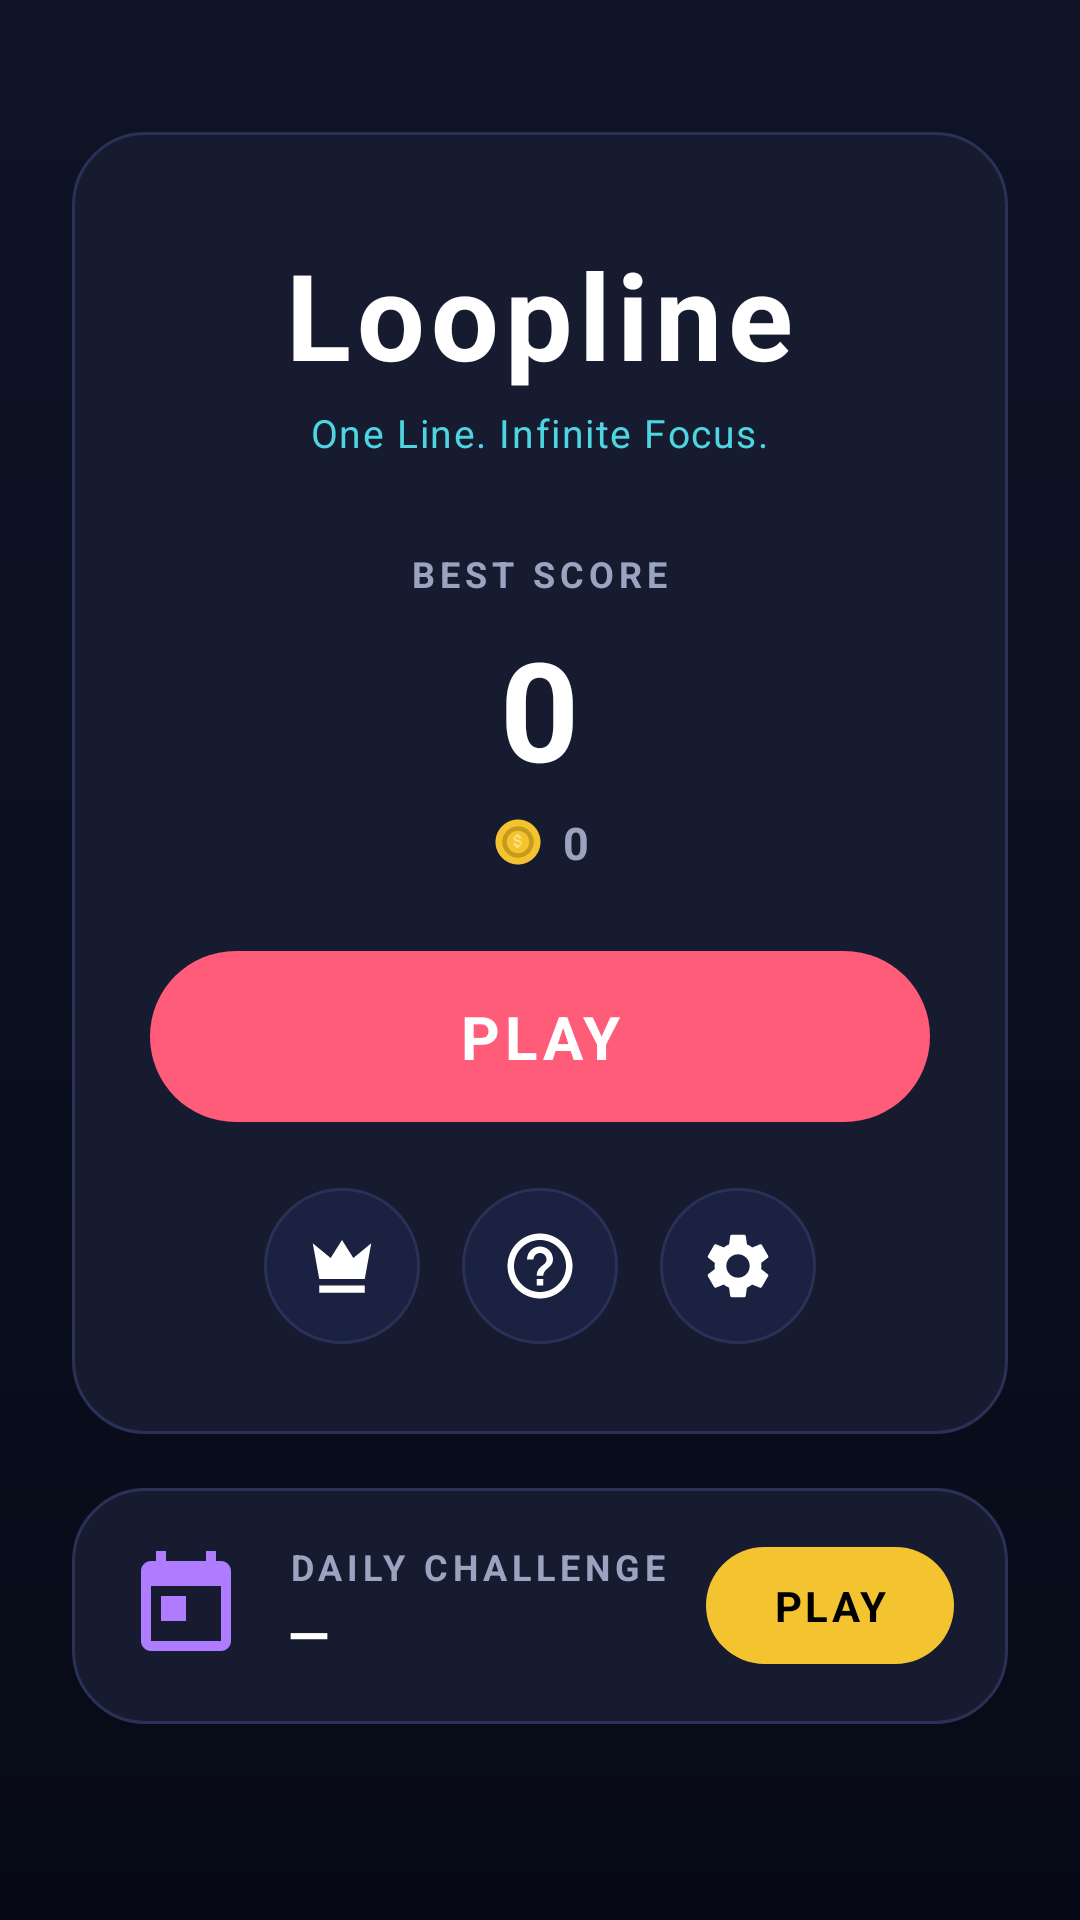

Write the Android layout XML for this screen, with the resource values it uses.
<!-- AndroidManifest.xml: application theme Theme.Loopline -->
<!-- res/layout/activity_main.xml -->
<?xml version="1.0" encoding="utf-8"?>
<ScrollView xmlns:android="http://schemas.android.com/apk/res/android"
    android:layout_width="match_parent"
    android:layout_height="match_parent"
    android:fillViewport="true">

    <LinearLayout
        android:layout_width="match_parent"
        android:layout_height="wrap_content"
        android:orientation="vertical"
        android:gravity="center_horizontal"
        android:padding="24dp">

        <View
            android:layout_width="0dp"
            android:layout_height="20dp" />

        
        <LinearLayout
            android:layout_width="match_parent"
            android:layout_height="wrap_content"
            android:orientation="vertical"
            android:gravity="center_horizontal"
            android:background="@drawable/bg_panel"
            android:paddingTop="34dp"
            android:paddingBottom="30dp"
            android:paddingStart="26dp"
            android:paddingEnd="26dp">

            <TextView
                android:layout_width="wrap_content"
                android:layout_height="wrap_content"
                android:text="@string/app_name"
                android:textColor="@color/text_primary"
                android:textSize="40sp"
                android:textStyle="bold"
                android:letterSpacing="0.05" />

            <TextView
                android:layout_width="wrap_content"
                android:layout_height="wrap_content"
                android:layout_marginTop="4dp"
                android:text="@string/tagline"
                android:textColor="@color/accent_teal"
                android:textSize="13sp"
                android:letterSpacing="0.04" />

            <TextView
                android:layout_width="wrap_content"
                android:layout_height="wrap_content"
                android:layout_marginTop="30dp"
                android:text="@string/best_score"
                style="@style/Label.Caption" />

            <LinearLayout
                android:layout_width="wrap_content"
                android:layout_height="wrap_content"
                android:layout_marginTop="6dp"
                android:gravity="center_vertical"
                android:orientation="horizontal">

                <TextView
                    android:id="@+id/tvBest"
                    android:layout_width="wrap_content"
                    android:layout_height="wrap_content"
                    android:text="0"
                    android:textColor="@color/text_primary"
                    android:textSize="46sp"
                    android:textStyle="bold" />
            </LinearLayout>

            <LinearLayout
                android:layout_width="wrap_content"
                android:layout_height="wrap_content"
                android:layout_marginTop="4dp"
                android:gravity="center_vertical"
                android:orientation="horizontal">

                <ImageView
                    android:layout_width="18dp"
                    android:layout_height="18dp"
                    android:src="@drawable/ic_coin"
                    android:contentDescription="@null" />

                <TextView
                    android:id="@+id/tvCoins"
                    android:layout_width="wrap_content"
                    android:layout_height="wrap_content"
                    android:layout_marginStart="6dp"
                    android:text="0"
                    android:textColor="@color/text_secondary"
                    android:textSize="15sp"
                    android:textStyle="bold" />
            </LinearLayout>

            <TextView
                android:id="@+id/btnPlay"
                android:layout_width="match_parent"
                android:layout_height="wrap_content"
                android:layout_marginTop="26dp"
                android:background="@drawable/btn_pink"
                android:text="@string/play"
                android:textSize="20sp"
                style="@style/PillButton" />

            <LinearLayout
                android:layout_width="wrap_content"
                android:layout_height="wrap_content"
                android:layout_marginTop="22dp"
                android:orientation="horizontal">

                <ImageView
                    android:id="@+id/btnLevels"
                    android:layout_width="52dp"
                    android:layout_height="52dp"
                    android:layout_marginEnd="14dp"
                    android:src="@drawable/ic_crown"
                    android:contentDescription="@string/levels"
                    style="@style/IconButton" />

                <ImageView
                    android:id="@+id/btnHowto"
                    android:layout_width="52dp"
                    android:layout_height="52dp"
                    android:layout_marginEnd="14dp"
                    android:src="@drawable/ic_help"
                    android:contentDescription="@string/how_to_play"
                    style="@style/IconButton" />

                <ImageView
                    android:id="@+id/btnSettings"
                    android:layout_width="52dp"
                    android:layout_height="52dp"
                    android:src="@drawable/ic_gear"
                    android:contentDescription="@string/settings"
                    style="@style/IconButton" />
            </LinearLayout>
        </LinearLayout>

        
        <LinearLayout
            android:id="@+id/btnDaily"
            android:layout_width="match_parent"
            android:layout_height="wrap_content"
            android:layout_marginTop="18dp"
            android:orientation="horizontal"
            android:gravity="center_vertical"
            android:background="@drawable/bg_panel"
            android:clickable="true"
            android:focusable="true"
            android:padding="18dp">

            <ImageView
                android:layout_width="40dp"
                android:layout_height="40dp"
                android:src="@drawable/ic_calendar"
                android:tint="@color/accent_purple"
                android:contentDescription="@null" />

            <LinearLayout
                android:layout_width="0dp"
                android:layout_height="wrap_content"
                android:layout_weight="1"
                android:layout_marginStart="14dp"
                android:orientation="vertical">

                <TextView
                    android:layout_width="wrap_content"
                    android:layout_height="wrap_content"
                    android:text="@string/daily_label"
                    style="@style/Label.Caption" />

                <TextView
                    android:id="@+id/tvDailyDate"
                    android:layout_width="wrap_content"
                    android:layout_height="wrap_content"
                    android:layout_marginTop="2dp"
                    android:text="—"
                    android:textColor="@color/text_primary"
                    android:textSize="18sp"
                    android:textStyle="bold" />
            </LinearLayout>

            <TextView
                android:layout_width="wrap_content"
                android:layout_height="wrap_content"
                android:background="@drawable/btn_amber"
                android:text="@string/play"
                android:textColor="@color/black"
                android:textSize="14sp"
                android:paddingTop="10dp"
                android:paddingBottom="10dp"
                android:paddingStart="22dp"
                android:paddingEnd="22dp"
                android:gravity="center"
                android:textStyle="bold"
                android:letterSpacing="0.08" />
        </LinearLayout>

        <View
            android:layout_width="0dp"
            android:layout_height="20dp" />
    </LinearLayout>
</ScrollView>
<!-- resources referenced by this layout -->
<resources>
  <color name="accent_purple">#B07CFF</color>
  <color name="accent_teal">#4DD6E1</color>
  <color name="black">#000000</color>
  <color name="text_primary">#FFFFFF</color>
  <color name="text_secondary">#9AA3C0</color>
  <!-- drawable bg_panel (drawable) -->
  <?xml version="1.0" encoding="utf-8"?>
  <shape xmlns:android="http://schemas.android.com/apk/res/android"
      android:shape="rectangle">
      <solid android:color="@color/panel" />
      <corners android:radius="24dp" />
      <stroke android:width="1dp" android:color="@color/panel_stroke" />
  </shape>
  <!-- drawable btn_amber (drawable) -->
  <?xml version="1.0" encoding="utf-8"?>
  <ripple xmlns:android="http://schemas.android.com/apk/res/android"
      android:color="#40000000">
      <item android:id="@android:id/background">
          <shape android:shape="rectangle">
              <solid android:color="@color/accent_amber" />
              <corners android:radius="28dp" />
          </shape>
      </item>
  </ripple>
  <!-- drawable btn_pink (drawable) -->
  <?xml version="1.0" encoding="utf-8"?>
  <ripple xmlns:android="http://schemas.android.com/apk/res/android"
      android:color="#40FFFFFF">
      <item android:id="@android:id/background">
          <shape android:shape="rectangle">
              <solid android:color="@color/accent_pink" />
              <corners android:radius="30dp" />
          </shape>
      </item>
  </ripple>
  <!-- drawable ic_calendar (drawable) -->
  <vector xmlns:android="http://schemas.android.com/apk/res/android"
      android:width="24dp" android:height="24dp"
      android:viewportWidth="24" android:viewportHeight="24">
      <path android:fillColor="#FFFFFF"
          android:pathData="M19,3h-1V1h-2v2H8V1H6v2H5C3.9,3 3,3.9 3,5v14c0,1.1 0.9,2 2,2h14c1.1,0 2,-0.9 2,-2V5c0,-1.1 -0.9,-2 -2,-2zM19,19H5V8h14v11zM7,10h5v5H7z" />
  </vector>
  <!-- drawable ic_crown (drawable) -->
  <vector xmlns:android="http://schemas.android.com/apk/res/android"
      android:width="24dp" android:height="24dp"
      android:viewportWidth="24" android:viewportHeight="24">
      <path android:fillColor="#FFFFFF"
          android:pathData="M5,16L3,5l5.5,4.5L12,4l3.5,5.5L21,5l-2,11H5zM5,18h14v2.2H5z" />
  </vector>
  <string name="app_name">Loopline</string>
  <string name="best_score">BEST SCORE</string>
  <string name="daily_label">DAILY CHALLENGE</string>
  <string name="how_to_play">How to Play</string>
  <string name="levels">Levels</string>
  <string name="play">PLAY</string>
  <string name="settings">Settings</string>
  <string name="tagline">One Line. Infinite Focus.</string>
  <style name="IconButton">
          <item name="android:background">@drawable/btn_icon</item>
          <item name="android:padding">13dp</item>
          <item name="android:clickable">true</item>
          <item name="android:focusable">true</item>
          <item name="android:scaleType">fitCenter</item>
          <item name="android:tint">@color/text_primary</item>
      </style>
  <style name="Label.Caption" parent="">
          <item name="android:textColor">@color/text_secondary</item>
          <item name="android:textSize">12sp</item>
          <item name="android:letterSpacing">0.14</item>
          <item name="android:textStyle">bold</item>
      </style>
  <color name="panel">#161B30</color>
  <color name="panel_stroke">#2A3157</color>
  <color name="accent_amber">#F4C430</color>
  <color name="accent_pink">#FF5C7A</color>
  <color name="white">#FFFFFF</color>
  <color name="accent_amber_dim">#8A6E1C</color>
  <color name="bg_deep">#070A16</color>
  <!-- drawable bg_app (drawable) -->
  <?xml version="1.0" encoding="utf-8"?>
  <shape xmlns:android="http://schemas.android.com/apk/res/android"
      android:shape="rectangle">
      <gradient
          android:type="linear"
          android:angle="270"
          android:startColor="@color/bg_top"
          android:centerColor="@color/bg_mid"
          android:endColor="@color/bg_deep" />
  </shape>
  <color name="bg_top">#0E1326</color>
  <color name="panel_alt">#1B2140</color>
  <color name="bg_mid">#0B1020</color>
</resources>
